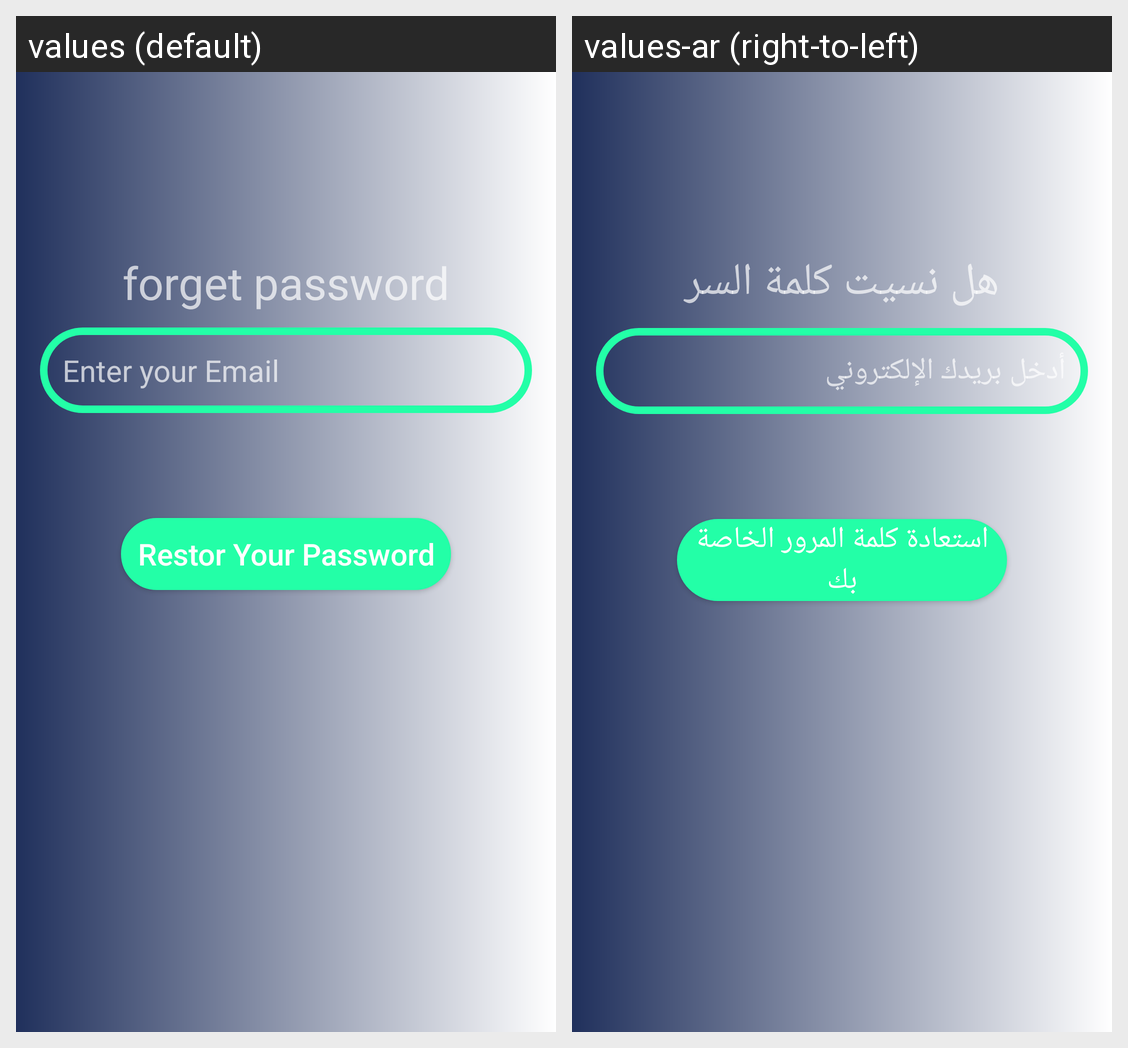

For this localized Android screen grid, give each drawn string resource with its value in every locale shown.
Android screen res/layout/activity_forget_password.xml rendered under 2 locales, left to right: values (default), values-ar (right-to-left). Device: Nexus 5 (rendered at 1080×1920; each locale shown at half size, 540×960, under a caption strip naming it); theme Theme.My_Coach.
Strings drawn on this screen, with the default value and each locale's value (text and hints the layout hard-codes, and strings that could not be matched under every locale, appear in the picture but are not listed):

forget_password
  values: forget password
  values-ar: هل نسيت كلمة السر

enter_your_email
  values: Enter your Email
  values-ar: أدخل بريدك الإلكتروني

restor_your_password
  values: Restor Your Password
  values-ar: استعادة كلمة المرور الخاصة بك
